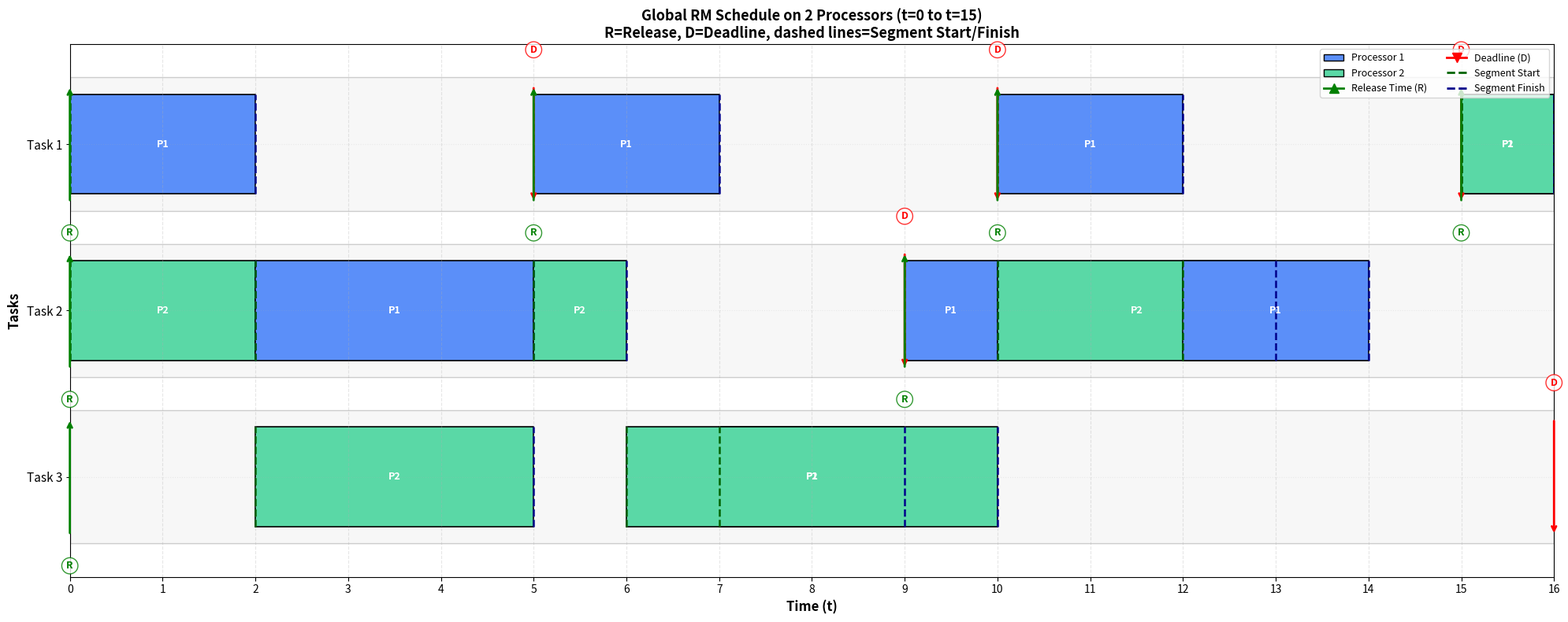

Write the Python code that produced this figure. (Note: this script raises an exception after producing the figure.)
import matplotlib.pyplot as plt
import matplotlib.patches as mpatches
from collections import namedtuple, defaultdict

Task = namedtuple('Task', ['id', 'period', 'computation'])

class Job:
    def __init__(self, task_id, release_time, remaining_time, deadline, job_num):
        self.task_id = task_id
        self.release_time = release_time
        self.remaining_time = remaining_time
        self.deadline = deadline
        self.job_num = job_num

    def key(self):
        return (self.task_id, self.release_time)

    def __repr__(self):
        return f"Job(T{self.task_id}.{self.job_num}, r={self.release_time}, d={self.deadline}, rem={self.remaining_time})"


def simulate_grm(tasks, end_time, processors):
    """Simulate preemptive Global RM scheduling on m identical processors."""
    ready_queue = []
    next_release = {task.id: 0 for task in tasks}
    job_counters = {task.id: 0 for task in tasks}

    schedule = []  # list of {time, assignments: {proc: job or None}}

    for t in range(end_time):
        # Release new jobs
        for task in tasks:
            if t == next_release[task.id]:
                job_num = job_counters[task.id]
                job_counters[task.id] += 1
                ready_queue.append(
                    Job(task.id, t, task.computation, t + task.period, job_num)
                )
                next_release[task.id] += task.period

        # Sort by RM priority: shorter period = higher priority
        ready_queue.sort(key=lambda j: (next(task.period for task in tasks if task.id == j.task_id),
                                        j.release_time, j.task_id))

        assignments = {}
        for p in range(processors):
            if ready_queue:
                job = ready_queue.pop(0)
                assignments[p] = job
                job.remaining_time -= 1
                if job.remaining_time > 0:
                    ready_queue.append(job)
            else:
                assignments[p] = None

        schedule.append({'time': t, 'assignments': assignments})

    return schedule


def build_segments(schedule, processors):
    """Build execution segments per processor and per job."""
    segments = []
    job_segments = defaultdict(list)

    last_job = {p: None for p in range(processors)}
    last_start = {p: None for p in range(processors)}

    for entry in schedule:
        t = entry['time']
        for p in range(processors):
            job = entry['assignments'][p]
            if job is last_job[p]:
                continue
            # Close previous segment
            if last_job[p] is not None:
                seg = {
                    'proc': p,
                    'job': last_job[p],
                    'start': last_start[p],
                    'end': t
                }
                segments.append(seg)
                job_segments[last_job[p].key()].append(seg)
            # Start new segment
            last_job[p] = job
            last_start[p] = t

    # Close any open segments
    end_time = schedule[-1]['time'] + 1 if schedule else 0
    for p in range(processors):
        if last_job[p] is not None:
            seg = {
                'proc': p,
                'job': last_job[p],
                'start': last_start[p],
                'end': end_time
            }
            segments.append(seg)
            job_segments[last_job[p].key()].append(seg)

    return segments, job_segments


def enumerate_jobs(tasks, end_time):
    """Generate job instances within the horizon for plotting markers."""
    jobs = []
    for task in tasks:
        t = 0
        job_num = 0
        while t < end_time:
            jobs.append({
                'task_id': task.id,
                'release': t,
                'deadline': t + task.period,
                'job_num': job_num,
                'key': (task.id, t)
            })
            t += task.period
            job_num += 1
    return jobs


def plot_schedule(tasks, schedule, segments, job_segments, end_time, processors):
    fig, ax = plt.subplots(figsize=(20, 8))

    # Task row positions (Task 1 at top)
    task_rows = {1: 2, 2: 1, 3: 0}

    # Processor colors
    proc_colors = {0: '#5B8FF9', 1: '#5AD8A6'}

    # Draw background rows
    for task_id, row in task_rows.items():
        ax.add_patch(mpatches.Rectangle((0, row - 0.4), end_time, 0.8,
                                        facecolor='#f7f7f7',
                                        edgecolor='#cccccc',
                                        linewidth=1,
                                        zorder=0))

    # Draw execution segments
    for seg in segments:
        job = seg['job']
        row = task_rows[job.task_id]
        color = proc_colors[seg['proc']]
        ax.barh(row, seg['end'] - seg['start'], left=seg['start'], height=0.6,
                color=color, edgecolor='black', linewidth=1.2)
        ax.text((seg['start'] + seg['end']) / 2, row, f"P{seg['proc'] + 1}",
                ha='center', va='center', fontsize=9, color='white', fontweight='bold')
        # Segment start/finish markers
        ax.vlines(seg['start'], row - 0.3, row + 0.3, color='darkgreen', linestyle='--', linewidth=1.8)
        ax.vlines(seg['end'], row - 0.3, row + 0.3, color='darkblue', linestyle='--', linewidth=1.8)

    # Draw release and deadline markers
    jobs = enumerate_jobs(tasks, end_time)
    for job in jobs:
        row = task_rows[job['task_id']]
        release = job['release']
        deadline = job['deadline']

        ax.annotate('', xy=(release, row + 0.35), xytext=(release, row - 0.35),
                    arrowprops=dict(arrowstyle='->', color='green', lw=2))
        ax.text(release, row - 0.55, 'R', fontsize=9, ha='center', color='green',
                fontweight='bold', bbox=dict(boxstyle='circle', facecolor='white',
                edgecolor='green', alpha=0.8))

        if deadline <= end_time:
            ax.annotate('', xy=(deadline, row - 0.35), xytext=(deadline, row + 0.35),
                        arrowprops=dict(arrowstyle='->', color='red', lw=2))
            ax.text(deadline, row + 0.55, 'D', fontsize=9, ha='center', color='red',
                    fontweight='bold', bbox=dict(boxstyle='circle', facecolor='white',
                    edgecolor='red', alpha=0.8))

    ax.set_xlim(0, end_time)
    ax.set_ylim(-0.6, 2.6)
    ax.set_xlabel('Time (t)', fontsize=12, fontweight='bold')
    ax.set_ylabel('Tasks', fontsize=12, fontweight='bold')
    ax.set_title('Global RM Schedule on 2 Processors (t=0 to t=15)\n'
                 'R=Release, D=Deadline, dashed lines=Segment Start/Finish',
                 fontsize=13, fontweight='bold')
    ax.set_yticks([0, 1, 2])
    ax.set_yticklabels(['Task 3', 'Task 2', 'Task 1'], fontsize=11)
    ax.set_xticks(range(0, end_time + 1))
    ax.grid(True, axis='x', alpha=0.3, linestyle='--')
    ax.grid(True, axis='y', alpha=0.2, linestyle=':')

    legend_elements = [
        mpatches.Patch(facecolor=proc_colors[0], edgecolor='black', label='Processor 1'),
        mpatches.Patch(facecolor=proc_colors[1], edgecolor='black', label='Processor 2'),
        plt.Line2D([0], [0], color='green', lw=2, marker='^', label='Release Time (R)', markersize=8),
        plt.Line2D([0], [0], color='red', lw=2, marker='v', label='Deadline (D)', markersize=8),
        plt.Line2D([0], [0], color='darkgreen', lw=2, linestyle='--', label='Segment Start'),
        plt.Line2D([0], [0], color='darkblue', lw=2, linestyle='--', label='Segment Finish')
    ]
    ax.legend(handles=legend_elements, loc='upper right', fontsize=9, ncol=2)

    plt.tight_layout()
    plt.savefig('/Users/chrisrutherford/Downloads/Csc-358/HW/grm_schedule.png',
                dpi=300, bbox_inches='tight')
    print("Schedule visualization saved as 'grm_schedule.png'")
    plt.show()


def print_job_table(tasks, job_segments, end_time):
    jobs = enumerate_jobs(tasks, end_time)
    print("=" * 90)
    print("G-RM JOB DETAILS (t=0 to t=15)")
    print("=" * 90)
    print(f"{'Job':<10} {'Release':<8} {'Deadline':<8} {'Start':<8} {'Finish':<8} {'Segments':<35}")
    print("-" * 90)

    for job in jobs:
        segs = job_segments.get(job['key'], [])
        if segs:
            start = min(seg['start'] for seg in segs)
            finish = max(seg['end'] for seg in segs)
            seg_text = ", ".join([f"P{seg['proc'] + 1}:{seg['start']}-{seg['end']}" for seg in segs])
        else:
            start = None
            finish = None
            seg_text = "-"

        job_label = f"T{job['task_id']}.{job['job_num']}"
        print(f"{job_label:<10} {job['release']:<8} {job['deadline']:<8} {str(start):<8} {str(finish):<8} {seg_text:<35}")

    print("=" * 90)


if __name__ == "__main__":
    tasks = [
        Task(1, 5, 2),
        Task(2, 9, 6),
        Task(3, 16, 9)
    ]
    end_time = 16  # simulate t=0..15
    processors = 2

    schedule = simulate_grm(tasks, end_time, processors)
    segments, job_segments = build_segments(schedule, processors)

    print_job_table(tasks, job_segments, end_time)
    plot_schedule(tasks, schedule, segments, job_segments, end_time, processors)
